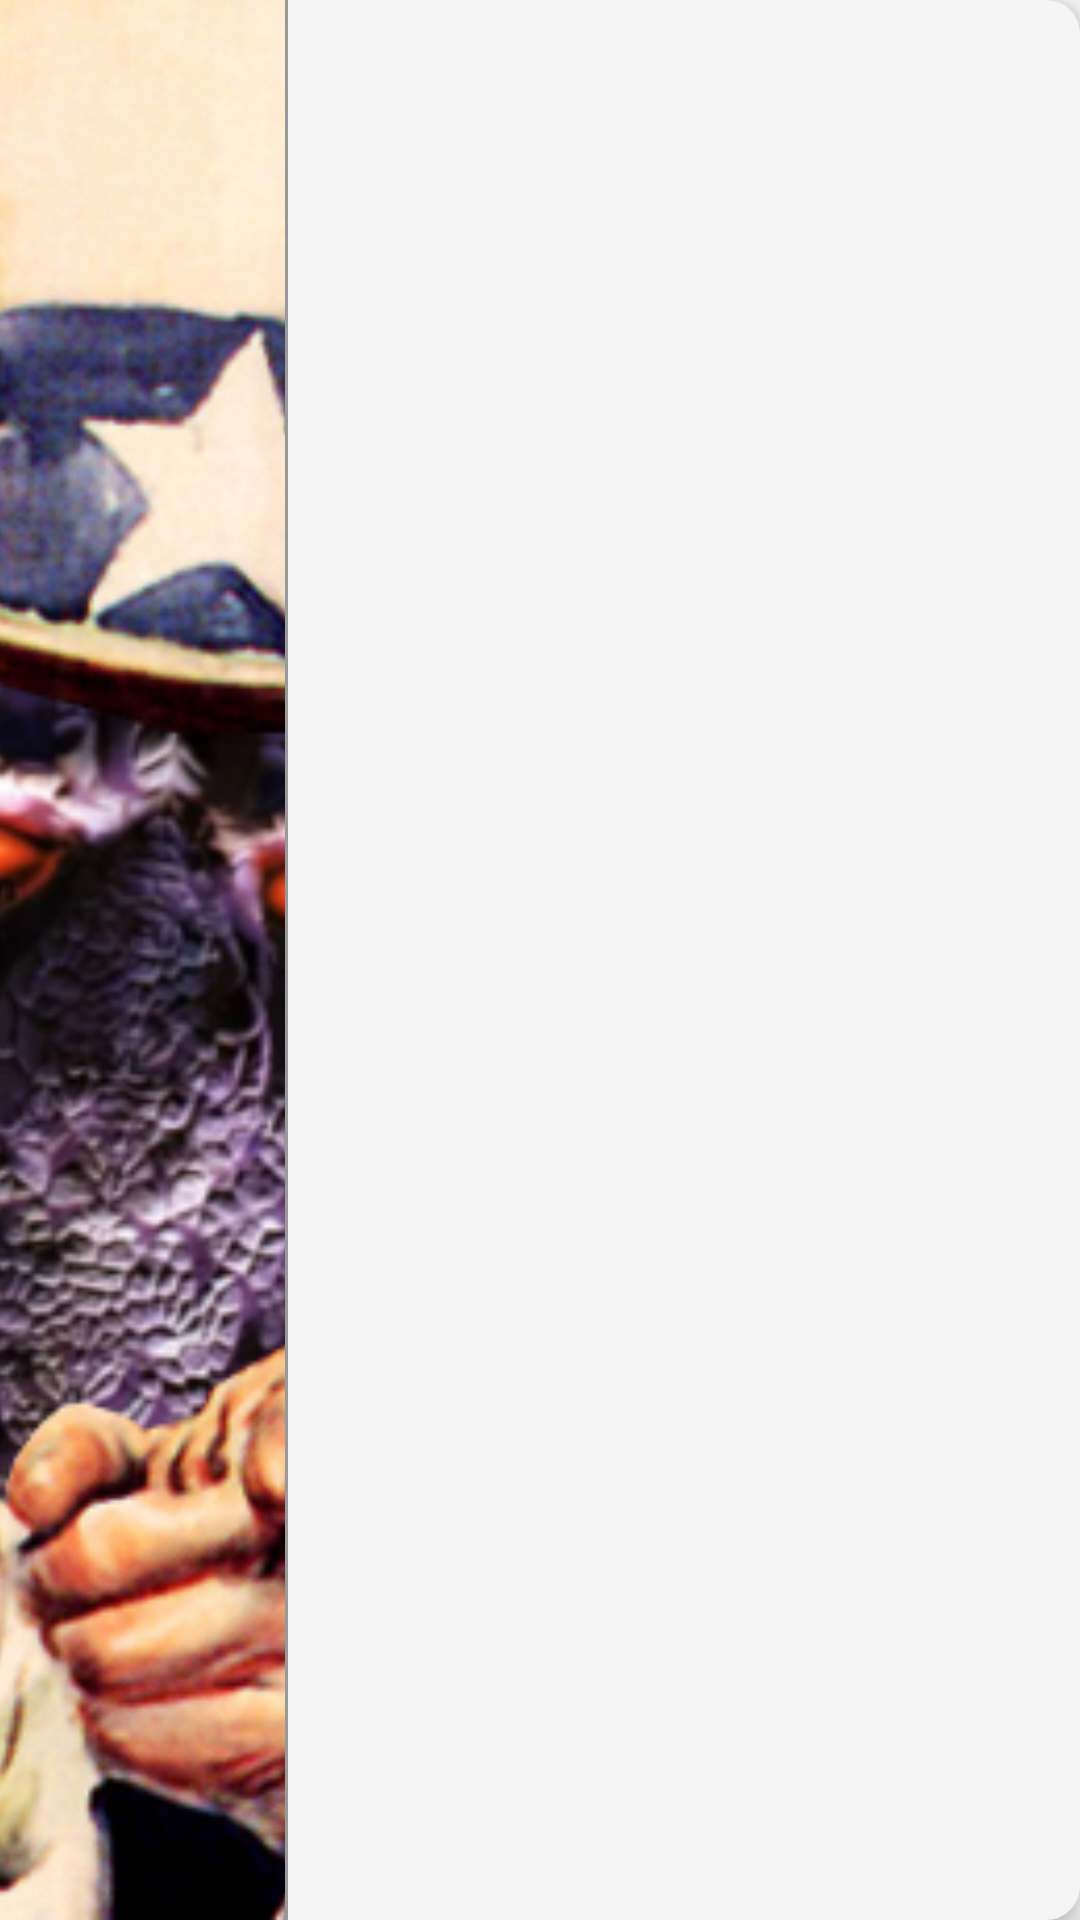

Write the Android layout XML for this screen, with the resource values it uses.
<!-- AndroidManifest.xml: application theme AppTheme -->
<!-- res/layout/mihome_dialog.xml -->
<?xml version="1.0" encoding="utf-8"?>

<android.support.constraint.ConstraintLayout xmlns:android="http://schemas.android.com/apk/res/android"
    xmlns:app="http://schemas.android.com/apk/res-auto"
    xmlns:tools="http://schemas.android.com/tools"
    android:id="@+id/mireplacer_dialog_container"
    android:layout_width="match_parent"
    android:layout_height="150dp"
    android:layout_marginStart="30dp"
    android:layout_marginTop="@dimen/margin_m"
    android:layout_marginEnd="30dp"
    android:layout_marginBottom="@dimen/margin_m"
    android:background="@drawable/mihome_item_border"
    android:elevation="5dp"
    android:orientation="vertical">


    <TextView
        android:id="@+id/mireplacer_dialog_title"
        android:layout_width="0dp"
        android:layout_height="wrap_content"
        android:layout_marginStart="8dp"
        android:layout_marginTop="10dp"
        android:layout_marginEnd="8dp"
        android:ellipsize="end"
        android:maxLines="2"
        android:textColor="@color/darkText"
        android:textSize="@dimen/text_size_m"
        android:textStyle="bold"
        app:layout_constraintEnd_toEndOf="parent"
        app:layout_constraintHorizontal_bias="0.0"
        app:layout_constraintStart_toEndOf="@+id/mireplacer_dialog_img"
        app:layout_constraintTop_toTopOf="parent"
        app:layout_constraintWidth_default="wrap"
        tools:text="Depuratore per la casa " />

    <ImageView
        android:id="@+id/mireplacer_dialog_img"
        android:layout_width="95dp"
        android:layout_height="match_parent"
        android:scaleType="centerCrop"
        app:layout_constraintBottom_toBottomOf="parent"
        app:layout_constraintStart_toStartOf="parent"
        app:layout_constraintTop_toTopOf="parent"
        app:layout_constraintVertical_bias="0.0"
        app:srcCompat="@drawable/xcape_wants_you_full" />

    <View
        android:layout_width="1dp"
        android:layout_height="match_parent"
        android:background="@color/lightText"
        app:layout_constraintStart_toEndOf="@+id/mireplacer_dialog_img"
        tools:layout_editor_absoluteY="0dp" />

    <TextView
        android:id="@+id/mireplacer_dialog_body"
        android:layout_width="0dp"
        android:layout_height="wrap_content"
        android:layout_marginStart="8dp"
        android:layout_marginTop="8dp"
        android:layout_marginEnd="8dp"
        android:layout_marginBottom="8dp"
        android:textSize="@dimen/text_size_xs"
        app:layout_constraintBottom_toTopOf="@+id/mireplacer_dialog_negative_button"
        app:layout_constraintEnd_toEndOf="parent"
        app:layout_constraintHorizontal_bias="0.0"
        app:layout_constraintStart_toEndOf="@+id/mireplacer_dialog_img"
        app:layout_constraintTop_toBottomOf="@+id/mireplacer_dialog_title"
        app:layout_constraintVertical_bias="0.0"
        tools:text="Example body of dialog" />

    <TextView
        android:id="@+id/mireplacer_dialog_positive_button"
        android:layout_width="wrap_content"
        android:layout_height="wrap_content"
        android:layout_marginEnd="8dp"
        android:layout_marginRight="8dp"
        android:layout_marginBottom="8dp"
        android:textColor="?attr/colorPrimaryDark"
        android:textSize="@dimen/text_size_s"
        android:textStyle="bold"
        app:layout_constraintBottom_toBottomOf="parent"
        app:layout_constraintEnd_toEndOf="parent"
        tools:text="Yes!" />

    <TextView
        android:id="@+id/mireplacer_dialog_negative_button"
        android:layout_width="wrap_content"
        android:layout_height="wrap_content"
        android:layout_marginStart="8dp"
        android:layout_marginLeft="8dp"
        android:layout_marginBottom="8dp"
        android:textColor="@color/colorPrimaryDark"
        android:textSize="@dimen/text_size_s"
        android:textStyle="bold"
        app:layout_constraintBottom_toBottomOf="parent"
        app:layout_constraintStart_toEndOf="@+id/mireplacer_dialog_img"
        tools:text="nope!" />


</android.support.constraint.ConstraintLayout>
<!-- resources referenced by this layout -->
<resources>
  <color name="colorPrimaryDark">#218c67</color>
  <color name="darkText">#333333</color>
  <color name="lightText">#999999</color>
  <dimen name="margin_m">15dp</dimen>
  <dimen name="text_size_m">17dp</dimen>
  <dimen name="text_size_s">16dp</dimen>
  <dimen name="text_size_xs">14dp</dimen>
  <!-- drawable mihome_item_border (drawable) -->
  <shape xmlns:android="http://schemas.android.com/apk/res/android">
      <solid android:color="@color/mihome_item_background"/>
      <stroke android:width="3dp" android:color="@color/mihome_item_background" />
      <corners android:radius="10dp"/>
      <padding android:left="0dp" android:top="0dp" android:right="0dp" android:bottom="0dp" />
  </shape>
  <!-- drawable xcape_wants_you_full: png bitmap (drawable, 299475 bytes) -->
  <style name="AppTheme" parent="Theme.AppCompat.Light.DarkActionBar">
          
          <item name="colorPrimary">@color/colorPrimary</item>
          <item name="colorPrimaryDark">@color/colorPrimaryDark</item>
          <item name="colorAccent">@color/colorAccent</item>
      </style>
  <color name="mihome_item_background">#f5f5f5</color>
  <color name="colorPrimary">#2bb786</color>
  <color name="colorAccent">#247be7</color>
</resources>
